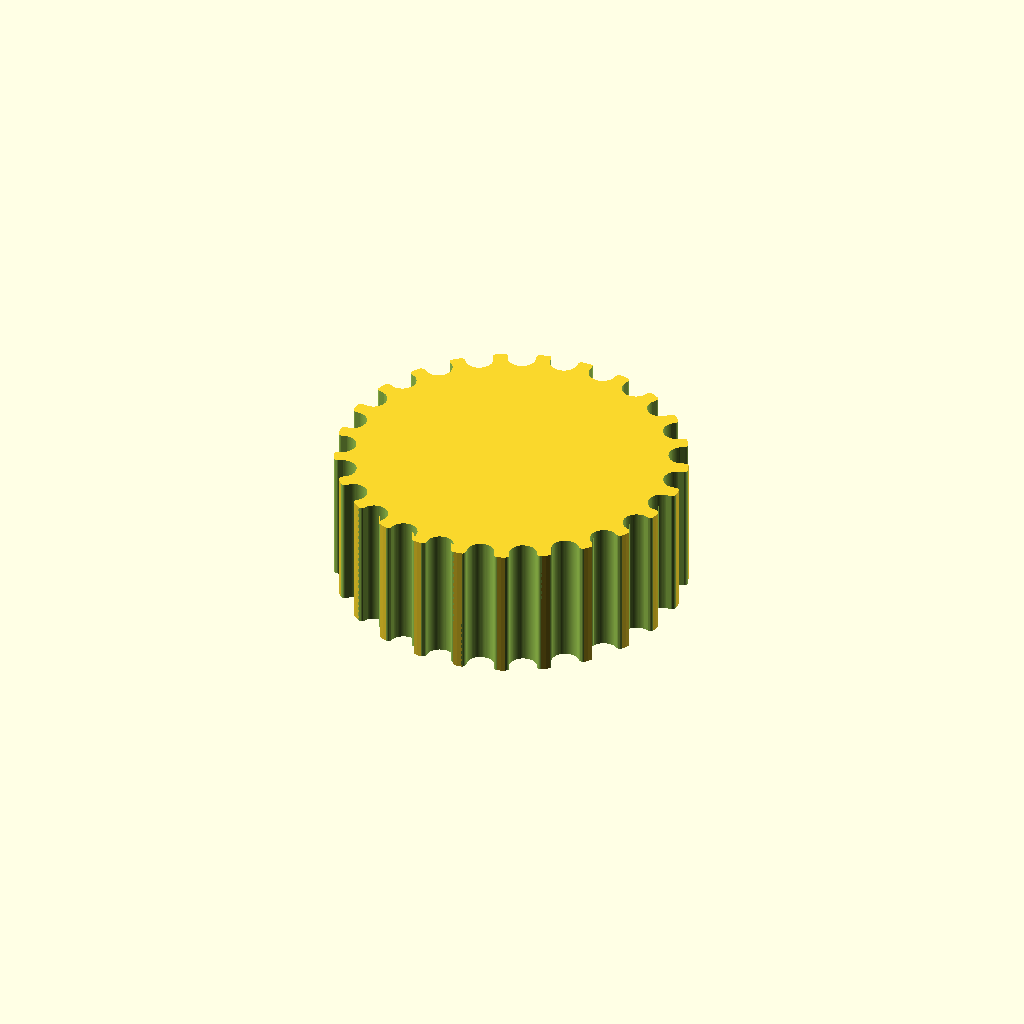
Cell 1: rendered with the file's own defaults.
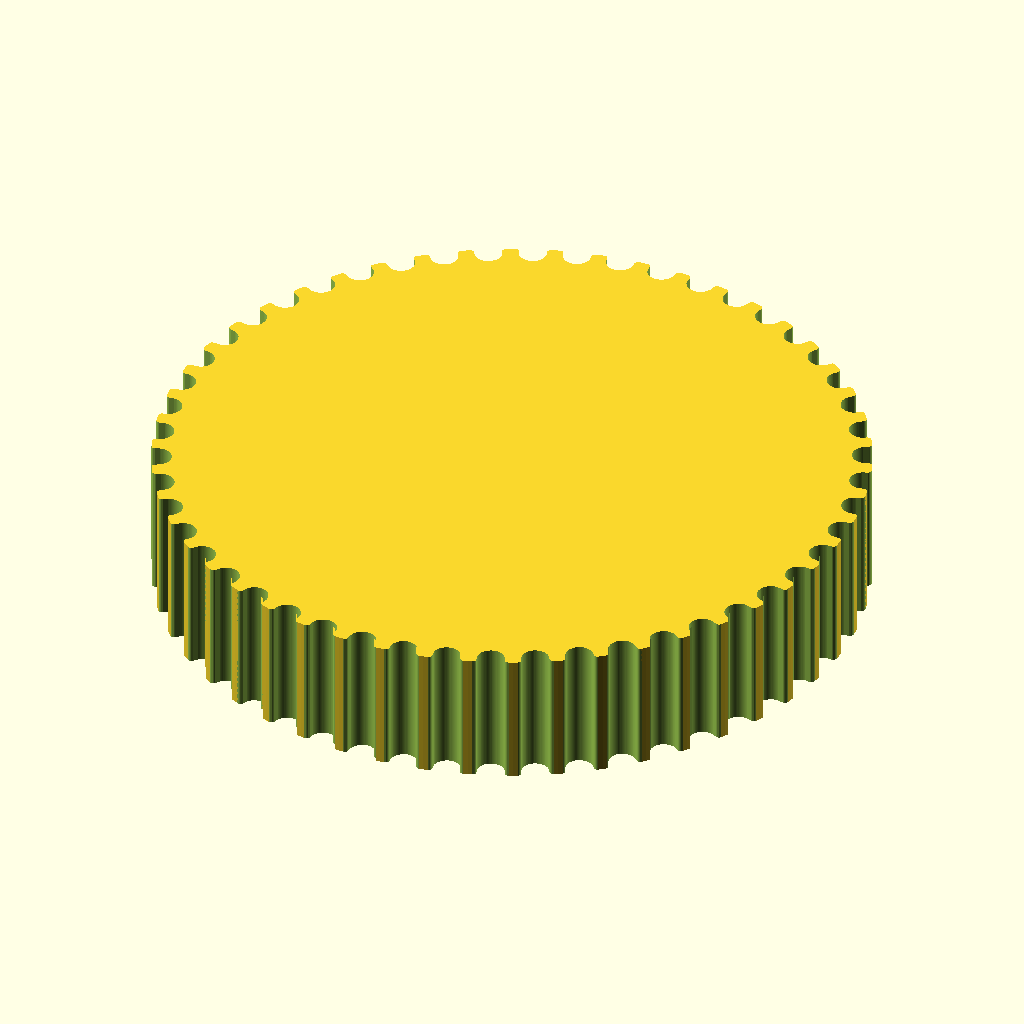
Cell 2: the same model with teeth = 50.
One fixed orthographic camera (rotation 55°, 0°, 25°; colour scheme Cornfield) for every cell.
Source of the model, cad/Pulley_T-MXL-XL-HTD-GT2_N-tooth.scad:
// Parametric Pulley with multiple belt profiles
// by droftarts January 2012

// Based on pulleys by:
// http://www.thingiverse.com/thing:11256 by me!
// https://github.com/prusajr/PrusaMendel by Josef Prusa
// http://www.thingiverse.com/thing:3104 by GilesBathgate
// http://www.thingiverse.com/thing:2079 by nophead

// dxf tooth data from http://oem.cadregister.com/asp/PPOW_Entry.asp?company=915217&elementID=07807803/METRIC/URETH/WV0025/F
// pulley diameter checked and modelled from data at http://www.sdp-si.com/D265/HTML/D265T016.html

/**
 * @name Pulley
 * @category Printed
 * @using 1 x m3 nut, normal or nyloc
 * @using 1 x m3x10 set screw or 1 x m3x8 grub screw
 */


// tuneable constants

teeth = 25;			// Number of teeth, standard Mendel T5 belt = 8, gives Outside Diameter of 11.88mm
profile = 10;		// 1=MXL 2=40DP 3=XL 4=H 5=T2.5 6=T5 7=T10 8=AT5 9=HTD_3mm 10=HTD_5mm 11=HTD_8mm 12=GT2_2mm 13=GT2_3mm 14=GT2_5mm

motor_shaft = 0;	// NEMA17 motor shaft exact diameter = 5
m3_dia = 3.2;		// 3mm hole diameter
m3_nut_hex = 1;		// 1 for hex, 0 for square nut
m3_nut_flats = 5.7;	// normal M3 hex nut exact width = 5.5
m3_nut_depth = 2.7;	// normal M3 hex nut exact depth = 2.4, nyloc = 4

retainer = 0;		// Belt retainer above teeth, 0 = No, 1 = Yes
retainer_ht = 1.5;	// height of retainer flange over pulley, standard = 1.5
idler = 0;			// Belt retainer below teeth, 0 = No, 1 = Yes
idler_ht = 1.5;		// height of idler flange over pulley, standard = 1.5

pulley_t_ht = 15;	// length of toothed part of pulley, standard = 12
pulley_b_ht = 0;		// pulley base height, standard = 8. Set to same as idler_ht if you want an idler but no pulley.
pulley_b_dia = 20;	// pulley base diameter, standard = 20
no_of_nuts = 1;		// number of captive nuts required, standard = 1
nut_angle = 90;		// angle between nuts, standard = 90
nut_shaft_distance = 1.2;	// distance between inner face of nut and shaft, can be negative.


//	********************************
//	** Scaling tooth for good fit **
//	********************************
/*	To improve fit of belt to pulley, set the following constant. Decrease or increase by 0.1mm at a time. We are modelling the *BELT* tooth here, not the tooth on the pulley. Increasing the number will *decrease* the pulley tooth size. Increasing the tooth width will also scale proportionately the tooth depth, to maintain the shape of the tooth, and increase how far into the pulley the tooth is indented. Can be negative */

additional_tooth_width = 0.2; //mm

//	If you need more tooth depth than this provides, adjust the following constant. However, this will cause the shape of the tooth to change.

additional_tooth_depth = 0; //mm

// calculated constants

nut_elevation = pulley_b_ht/2;
m3_nut_points = 2*((m3_nut_flats/2)/cos(30)); // This is needed for the nut trap

// The following set the pulley diameter for a given number of teeth

MXL_pulley_dia = tooth_spacing (2.032,0.254);
40DP_pulley_dia = tooth_spacing (2.07264,0.1778);
XL_pulley_dia = tooth_spacing (5.08,0.254);
H_pulley_dia = tooth_spacing (9.525,0.381);
T2_5_pulley_dia = tooth_spaceing_curvefit (0.7467,0.796,1.026);
T5_pulley_dia = tooth_spaceing_curvefit (0.6523,1.591,1.064);
T10_pulley_dia = tooth_spacing (10,0.93);
AT5_pulley_dia = tooth_spaceing_curvefit (0.6523,1.591,1.064);
HTD_3mm_pulley_dia = tooth_spacing (3,0.381);
HTD_5mm_pulley_dia = tooth_spacing (5,0.5715);
HTD_8mm_pulley_dia = tooth_spacing (8,0.6858);
GT2_2mm_pulley_dia = tooth_spacing (2,0.254);
GT2_3mm_pulley_dia = tooth_spacing (3,0.381);
GT2_5mm_pulley_dia = tooth_spacing (5,0.5715);

// The following calls the pulley creation part, and passes the pulley diameter and tooth width to that module

if ( profile == 1 ) { pulley ( "MXL" , MXL_pulley_dia , 0.508 , 1.321 ); }
if ( profile == 2 ) { pulley ( "40 D.P." , 40DP_pulley_dia , 0.457 , 1.226 ); }
if ( profile == 3 ) { pulley ( "XL" , XL_pulley_dia , 1.27, 3.051 ); }
if ( profile == 4 ) { pulley ( "H" , H_pulley_dia ,1.905 , 5.359 ); }
if ( profile == 5 ) { pulley ( "T2.5" , T2_5_pulley_dia , 0.7 , 1.678 ); }
if ( profile == 6 ) { pulley ( "T5" , T5_pulley_dia , 1.19 , 3.264 ); }
if ( profile == 7 ) { pulley ( "T10" , T10_pulley_dia , 2.5 , 6.13 ); }
if ( profile == 8 ) { pulley ( "AT5" , AT5_pulley_dia , 1.19 , 4.268 ); }
if ( profile == 9 ) { pulley ( "HTD 3mm" , HTD_3mm_pulley_dia , 1.289 , 2.27 ); }
if ( profile == 10 ) { pulley ( "HTD 5mm" , HTD_5mm_pulley_dia , 2.199 , 3.781 ); }
if ( profile == 11 ) { pulley ( "HTD 8mm" , HTD_8mm_pulley_dia , 3.607 , 6.603 ); }
if ( profile == 12 ) { pulley ( "GT2 2mm" , GT2_2mm_pulley_dia , 0.764 , 1.494 ); }
if ( profile == 13 ) { pulley ( "GT2 3mm" , GT2_3mm_pulley_dia , 1.169 , 2.31 ); }
if ( profile == 14 ) { pulley ( "GT2 5mm" , GT2_5mm_pulley_dia , 1.969 , 3.952 ); }

// Functions

function tooth_spaceing_curvefit (b,c,d)
	= ((c * pow(teeth,d)) / (b + pow(teeth,d))) * teeth ;

function tooth_spacing(tooth_pitch,pitch_line_offset)
	= (2*((teeth*tooth_pitch)/(3.14159265*2)-pitch_line_offset)) ;

// Main Module

module pulley( belt_type , pulley_OD , tooth_depth , tooth_width )
	{
	echo (str("Belt type = ",belt_type,"; Number of teeth = ",teeth,"; Pulley Outside Diameter = ",pulley_OD,"mm "));
	tooth_distance_from_centre = sqrt( pow(pulley_OD/2,2) - pow((tooth_width+additional_tooth_width)/2,2));
	tooth_width_scale = (tooth_width + additional_tooth_width ) / tooth_width;
	tooth_depth_scale = ((tooth_depth + additional_tooth_depth ) / tooth_depth) ;


//	************************************************************************
//	*** uncomment the following line if pulley is wider than puller base ***
//	************************************************************************

//	translate ([0,0, pulley_b_ht + pulley_t_ht + retainer_ht ]) rotate ([0,180,0])

	difference()
	 {	 
		union()
		{
			//base
	
			if ( pulley_b_ht < 2 ) { echo ("CAN'T DRAW PULLEY BASE, HEIGHT LESS THAN 2!!!"); } else {
				rotate_extrude($fn=pulley_b_dia*2)
				{
						square([pulley_b_dia/2-1,pulley_b_ht]);
						square([pulley_b_dia/2,pulley_b_ht-1]);
						translate([pulley_b_dia/2-1,pulley_b_ht-1]) circle(1);
				}
			}
	
		difference()
			{
			//shaft - diameter is outside diameter of pulley
			
			translate([0,0,pulley_b_ht]) 
			rotate ([0,0,360/(teeth*4)]) 
			cylinder(r=pulley_OD/2,h=pulley_t_ht, $fn=teeth*4);
	
			//teeth - cut out of shaft
		
			for(i=[1:teeth]) 
			rotate([0,0,i*(360/teeth)])
			translate([0,-tooth_distance_from_centre,pulley_b_ht -1]) 
			scale ([ tooth_width_scale , tooth_depth_scale , 1 ]) 
			{
			if ( profile == 1 ) { MXL();}
			if ( profile == 2 ) { 40DP();}
			if ( profile == 3 ) { XL();}
			if ( profile == 4 ) { H();}
			if ( profile == 5 ) { T2_5();}
			if ( profile == 6 ) { T5();}
			if ( profile == 7 ) { T10();}
			if ( profile == 8 ) { AT5();}
			if ( profile == 9 ) { HTD_3mm();}
			if ( profile == 10 ) { HTD_5mm();}
			if ( profile == 11 ) { HTD_8mm();}
			if ( profile == 12 ) { GT2_2mm();}
			if ( profile == 13 ) { GT2_3mm();}
			if ( profile == 14 ) { GT2_5mm();}
			}

			}
			
		//belt retainer / idler
		if ( retainer > 0 ) {translate ([0,0, pulley_b_ht + pulley_t_ht ]) 
		rotate_extrude($fn=teeth*4)  
		polygon([[0,0],[pulley_OD/2,0],[pulley_OD/2 + retainer_ht , retainer_ht],[0 , retainer_ht],[0,0]]);}
		
		if ( idler > 0 ) {translate ([0,0, pulley_b_ht - idler_ht ]) 
		rotate_extrude($fn=teeth*4)  
		polygon([[0,0],[pulley_OD/2 + idler_ht,0],[pulley_OD/2 , idler_ht],[0 , idler_ht],[0,0]]);}
	
		}
	   
		//hole for motor shaft
		translate([0,0,-1])cylinder(r=motor_shaft/2,h=pulley_b_ht + pulley_t_ht + retainer_ht + 2,$fn=motor_shaft*4);
				
		//captive nut and grub screw holes
	
		if ( pulley_b_ht < m3_nut_flats ) { echo ("CAN'T DRAW CAPTIVE NUTS, HEIGHT LESS THAN NUT DIAMETER!!!"); } else {
		if ( (pulley_b_dia - motor_shaft)/2 < m3_nut_depth + 3 ) { echo ("CAN'T DRAW CAPTIVE NUTS, DIAMETER TOO SMALL FOR NUT DEPTH!!!"); } else {
	
			for(j=[1:no_of_nuts]) rotate([0,0,j*nut_angle])
			translate([0,0,nut_elevation])rotate([90,0,0])
	
			union()
			{
				//entrance
				translate([0,-pulley_b_ht/4-0.5,motor_shaft/2+m3_nut_depth/2+nut_shaft_distance]) cube([m3_nut_flats,pulley_b_ht/2+1,m3_nut_depth],center=true);
	
				//nut
				if ( m3_nut_hex > 0 )
					{
						// hex nut
						translate([0,0.25,motor_shaft/2+m3_nut_depth/2+nut_shaft_distance]) rotate([0,0,30]) cylinder(r=m3_nut_points/2,h=m3_nut_depth,center=true,$fn=6);
					} else {
						// square nut
						translate([0,0.25,motor_shaft/2+m3_nut_depth/2+nut_shaft_distance]) cube([m3_nut_flats,m3_nut_flats,m3_nut_depth],center=true);
					}
	
				//grub screw hole
				rotate([0,0,22.5])cylinder(r=m3_dia/2,h=pulley_b_dia/2+1,$fn=8);
			}
		}}
	 }
	   
	}


// Tooth profile modules

module MXL()
	{
	linear_extrude(height=pulley_t_ht+2) polygon([[-0.660421,-0.5],[-0.660421,0],[-0.621898,0.006033],[-0.587714,0.023037],[-0.560056,0.049424],[-0.541182,0.083609],[-0.417357,0.424392],[-0.398413,0.458752],[-0.370649,0.48514],[-0.336324,0.502074],[-0.297744,0.508035],[0.297744,0.508035],[0.336268,0.502074],[0.370452,0.48514],[0.39811,0.458752],[0.416983,0.424392],[0.540808,0.083609],[0.559752,0.049424],[0.587516,0.023037],[0.621841,0.006033],[0.660421,0],[0.660421,-0.5]]);
	}

module 40DP()
	{
	linear_extrude(height=pulley_t_ht+2) polygon([[-0.612775,-0.5],[-0.612775,0],[-0.574719,0.010187],[-0.546453,0.0381],[-0.355953,0.3683],[-0.327604,0.405408],[-0.291086,0.433388],[-0.248548,0.451049],[-0.202142,0.4572],[0.202494,0.4572],[0.248653,0.451049],[0.291042,0.433388],[0.327609,0.405408],[0.356306,0.3683],[0.546806,0.0381],[0.574499,0.010187],[0.612775,0],[0.612775,-0.5]]);
	}

module XL()
	{
	linear_extrude(height=pulley_t_ht+2) polygon([[-1.525411,-1],[-1.525411,0],[-1.41777,0.015495],[-1.320712,0.059664],[-1.239661,0.129034],[-1.180042,0.220133],[-0.793044,1.050219],[-0.733574,1.141021],[-0.652507,1.210425],[-0.555366,1.254759],[-0.447675,1.270353],[0.447675,1.270353],[0.555366,1.254759],[0.652507,1.210425],[0.733574,1.141021],[0.793044,1.050219],[1.180042,0.220133],[1.239711,0.129034],[1.320844,0.059664],[1.417919,0.015495],[1.525411,0],[1.525411,-1]]);
	}

module H()
	{
	linear_extrude(height=pulley_t_ht+2) polygon([[-2.6797,-1],[-2.6797,0],[-2.600907,0.006138],[-2.525342,0.024024],[-2.45412,0.052881],[-2.388351,0.091909],[-2.329145,0.140328],[-2.277614,0.197358],[-2.234875,0.262205],[-2.202032,0.334091],[-1.75224,1.57093],[-1.719538,1.642815],[-1.676883,1.707663],[-1.62542,1.764693],[-1.566256,1.813112],[-1.500512,1.85214],[-1.4293,1.880997],[-1.353742,1.898883],[-1.274949,1.905021],[1.275281,1.905021],[1.354056,1.898883],[1.429576,1.880997],[1.500731,1.85214],[1.566411,1.813112],[1.625508,1.764693],[1.676919,1.707663],[1.719531,1.642815],[1.752233,1.57093],[2.20273,0.334091],[2.235433,0.262205],[2.278045,0.197358],[2.329455,0.140328],[2.388553,0.091909],[2.454233,0.052881],[2.525384,0.024024],[2.600904,0.006138],[2.6797,0],[2.6797,-1]]);
	}

module T2_5()
	{
	linear_extrude(height=pulley_t_ht+2) polygon([[-0.839258,-0.5],[-0.839258,0],[-0.770246,0.021652],[-0.726369,0.079022],[-0.529167,0.620889],[-0.485025,0.67826],[-0.416278,0.699911],[0.416278,0.699911],[0.484849,0.67826],[0.528814,0.620889],[0.726369,0.079022],[0.770114,0.021652],[0.839258,0],[0.839258,-0.5]]);
	}

module T5()
	{
	linear_extrude(height=pulley_t_ht+2) polygon([[-1.632126,-0.5],[-1.632126,0],[-1.568549,0.004939],[-1.507539,0.019367],[-1.450023,0.042686],[-1.396912,0.074224],[-1.349125,0.113379],[-1.307581,0.159508],[-1.273186,0.211991],[-1.246868,0.270192],[-1.009802,0.920362],[-0.983414,0.978433],[-0.949018,1.030788],[-0.907524,1.076798],[-0.859829,1.115847],[-0.80682,1.147314],[-0.749402,1.170562],[-0.688471,1.184956],[-0.624921,1.189895],[0.624971,1.189895],[0.688622,1.184956],[0.749607,1.170562],[0.807043,1.147314],[0.860055,1.115847],[0.907754,1.076798],[0.949269,1.030788],[0.9837,0.978433],[1.010193,0.920362],[1.246907,0.270192],[1.273295,0.211991],[1.307726,0.159508],[1.349276,0.113379],[1.397039,0.074224],[1.450111,0.042686],[1.507589,0.019367],[1.568563,0.004939],[1.632126,0],[1.632126,-0.5]]);
	}

module T10()
	{
	linear_extrude(height=pulley_t_ht+2) polygon([[-3.06511,-1],[-3.06511,0],[-2.971998,0.007239],[-2.882718,0.028344],[-2.79859,0.062396],[-2.720931,0.108479],[-2.651061,0.165675],[-2.590298,0.233065],[-2.539962,0.309732],[-2.501371,0.394759],[-1.879071,2.105025],[-1.840363,2.190052],[-1.789939,2.266719],[-1.729114,2.334109],[-1.659202,2.391304],[-1.581518,2.437387],[-1.497376,2.47144],[-1.408092,2.492545],[-1.314979,2.499784],[1.314979,2.499784],[1.408091,2.492545],[1.497371,2.47144],[1.581499,2.437387],[1.659158,2.391304],[1.729028,2.334109],[1.789791,2.266719],[1.840127,2.190052],[1.878718,2.105025],[2.501018,0.394759],[2.539726,0.309732],[2.59015,0.233065],[2.650975,0.165675],[2.720887,0.108479],[2.798571,0.062396],[2.882713,0.028344],[2.971997,0.007239],[3.06511,0],[3.06511,-1]]);
	}

module AT5()
	{
	linear_extrude(height=pulley_t_ht+2) polygon([[-2.134129,-0.75],[-2.134129,0],[-2.058023,0.005488],[-1.984595,0.021547],[-1.914806,0.047569],[-1.849614,0.082947],[-1.789978,0.127073],[-1.736857,0.179338],[-1.691211,0.239136],[-1.653999,0.305859],[-1.349199,0.959203],[-1.286933,1.054635],[-1.201914,1.127346],[-1.099961,1.173664],[-0.986896,1.18992],[0.986543,1.18992],[1.099614,1.173664],[1.201605,1.127346],[1.286729,1.054635],[1.349199,0.959203],[1.653646,0.305859],[1.690859,0.239136],[1.73651,0.179338],[1.789644,0.127073],[1.849305,0.082947],[1.914539,0.047569],[1.984392,0.021547],[2.057906,0.005488],[2.134129,0],[2.134129,-0.75]]);
	}

module HTD_3mm()
	{
	linear_extrude(height=pulley_t_ht+2) polygon([[-1.135062,-0.5],[-1.135062,0],[-1.048323,0.015484],[-0.974284,0.058517],[-0.919162,0.123974],[-0.889176,0.206728],[-0.81721,0.579614],[-0.800806,0.653232],[-0.778384,0.72416],[-0.750244,0.792137],[-0.716685,0.856903],[-0.678005,0.918199],[-0.634505,0.975764],[-0.586483,1.029338],[-0.534238,1.078662],[-0.47807,1.123476],[-0.418278,1.16352],[-0.355162,1.198533],[-0.289019,1.228257],[-0.22015,1.25243],[-0.148854,1.270793],[-0.07543,1.283087],[-0.000176,1.28905],[0.075081,1.283145],[0.148515,1.270895],[0.219827,1.252561],[0.288716,1.228406],[0.354879,1.19869],[0.418018,1.163675],[0.477831,1.123623],[0.534017,1.078795],[0.586276,1.029452],[0.634307,0.975857],[0.677809,0.91827],[0.716481,0.856953],[0.750022,0.792167],[0.778133,0.724174],[0.800511,0.653236],[0.816857,0.579614],[0.888471,0.206728],[0.919014,0.123974],[0.974328,0.058517],[1.048362,0.015484],[1.135062,0],[1.135062,-0.5]]);
	}

module HTD_5mm()
	{
	linear_extrude(height=pulley_t_ht+2) polygon([[-1.89036,-0.75],[-1.89036,0],[-1.741168,0.02669],[-1.61387,0.100806],[-1.518984,0.21342],[-1.467026,0.3556],[-1.427162,0.960967],[-1.398568,1.089602],[-1.359437,1.213531],[-1.310296,1.332296],[-1.251672,1.445441],[-1.184092,1.552509],[-1.108081,1.653042],[-1.024167,1.746585],[-0.932877,1.832681],[-0.834736,1.910872],[-0.730271,1.980701],[-0.62001,2.041713],[-0.504478,2.09345],[-0.384202,2.135455],[-0.259708,2.167271],[-0.131524,2.188443],[-0.000176,2.198511],[0.131296,2.188504],[0.259588,2.167387],[0.384174,2.135616],[0.504527,2.093648],[0.620123,2.04194],[0.730433,1.980949],[0.834934,1.911132],[0.933097,1.832945],[1.024398,1.746846],[1.108311,1.653291],[1.184308,1.552736],[1.251865,1.445639],[1.310455,1.332457],[1.359552,1.213647],[1.39863,1.089664],[1.427162,0.960967],[1.467026,0.3556],[1.518984,0.21342],[1.61387,0.100806],[1.741168,0.02669],[1.89036,0],[1.89036,-0.75]]);
	}

module HTD_8mm()
	{
	linear_extrude(height=pulley_t_ht+2) polygon([[-3.301471,-1],[-3.301471,0],[-3.16611,0.012093],[-3.038062,0.047068],[-2.919646,0.10297],[-2.813182,0.177844],[-2.720989,0.269734],[-2.645387,0.376684],[-2.588694,0.496739],[-2.553229,0.627944],[-2.460801,1.470025],[-2.411413,1.691917],[-2.343887,1.905691],[-2.259126,2.110563],[-2.158035,2.30575],[-2.041518,2.490467],[-1.910478,2.66393],[-1.76582,2.825356],[-1.608446,2.973961],[-1.439261,3.10896],[-1.259169,3.22957],[-1.069074,3.335006],[-0.869878,3.424485],[-0.662487,3.497224],[-0.447804,3.552437],[-0.226732,3.589341],[-0.000176,3.607153],[0.226511,3.589461],[0.447712,3.552654],[0.66252,3.497516],[0.870027,3.424833],[1.069329,3.33539],[1.259517,3.229973],[1.439687,3.109367],[1.608931,2.974358],[1.766344,2.825731],[1.911018,2.664271],[2.042047,2.490765],[2.158526,2.305998],[2.259547,2.110755],[2.344204,1.905821],[2.411591,1.691983],[2.460801,1.470025],[2.553229,0.627944],[2.588592,0.496739],[2.645238,0.376684],[2.720834,0.269734],[2.81305,0.177844],[2.919553,0.10297],[3.038012,0.047068],[3.166095,0.012093],[3.301471,0],[3.301471,-1]]);
	}

module GT2_2mm()
	{
	linear_extrude(height=pulley_t_ht+2) polygon([[0.747183,-0.5],[0.747183,0],[0.647876,0.037218],[0.598311,0.130528],[0.578556,0.238423],[0.547158,0.343077],[0.504649,0.443762],[0.451556,0.53975],[0.358229,0.636924],[0.2484,0.707276],[0.127259,0.750044],[0,0.76447],[-0.127259,0.750044],[-0.2484,0.707276],[-0.358229,0.636924],[-0.451556,0.53975],[-0.504797,0.443762],[-0.547291,0.343077],[-0.578605,0.238423],[-0.598311,0.130528],[-0.648009,0.037218],[-0.747183,0],[-0.747183,-0.5]]);
	}

module GT2_3mm()
	{
	linear_extrude(height=pulley_t_ht+2) polygon([[-1.155171,-0.5],[-1.155171,0],[-1.065317,0.016448],[-0.989057,0.062001],[-0.93297,0.130969],[-0.90364,0.217664],[-0.863705,0.408181],[-0.800056,0.591388],[-0.713587,0.765004],[-0.60519,0.926747],[-0.469751,1.032548],[-0.320719,1.108119],[-0.162625,1.153462],[0,1.168577],[0.162625,1.153462],[0.320719,1.108119],[0.469751,1.032548],[0.60519,0.926747],[0.713587,0.765004],[0.800056,0.591388],[0.863705,0.408181],[0.90364,0.217664],[0.932921,0.130969],[0.988924,0.062001],[1.065168,0.016448],[1.155171,0],[1.155171,-0.5]]);
	}

module GT2_5mm()
	{
	linear_extrude(height=pulley_t_ht+2) polygon([[-1.975908,-0.75],[-1.975908,0],[-1.797959,0.03212],[-1.646634,0.121224],[-1.534534,0.256431],[-1.474258,0.426861],[-1.446911,0.570808],[-1.411774,0.712722],[-1.368964,0.852287],[-1.318597,0.989189],[-1.260788,1.123115],[-1.195654,1.25375],[-1.12331,1.380781],[-1.043869,1.503892],[-0.935264,1.612278],[-0.817959,1.706414],[-0.693181,1.786237],[-0.562151,1.851687],[-0.426095,1.9027],[-0.286235,1.939214],[-0.143795,1.961168],[0,1.9685],[0.143796,1.961168],[0.286235,1.939214],[0.426095,1.9027],[0.562151,1.851687],[0.693181,1.786237],[0.817959,1.706414],[0.935263,1.612278],[1.043869,1.503892],[1.123207,1.380781],[1.195509,1.25375],[1.26065,1.123115],[1.318507,0.989189],[1.368956,0.852287],[1.411872,0.712722],[1.447132,0.570808],[1.474611,0.426861],[1.534583,0.256431],[1.646678,0.121223],[1.798064,0.03212],[1.975908,0],[1.975908,-0.75]]);
	}
Parameter table extracted from the source (name, type, default, range or options):
teeth: number, default 25
profile: number, default 10
motor_shaft: number, default 0
m3_dia: number, default 3.2
m3_nut_hex: number, default 1
m3_nut_flats: number, default 5.7
m3_nut_depth: number, default 2.7
retainer: number, default 0
retainer_ht: number, default 1.5
idler: number, default 0
idler_ht: number, default 1.5
pulley_t_ht: number, default 15
pulley_b_ht: number, default 0
pulley_b_dia: number, default 20
no_of_nuts: number, default 1
nut_angle: number, default 90
nut_shaft_distance: number, default 1.2
additional_tooth_width: number, default 0.2
additional_tooth_depth: number, default 0
